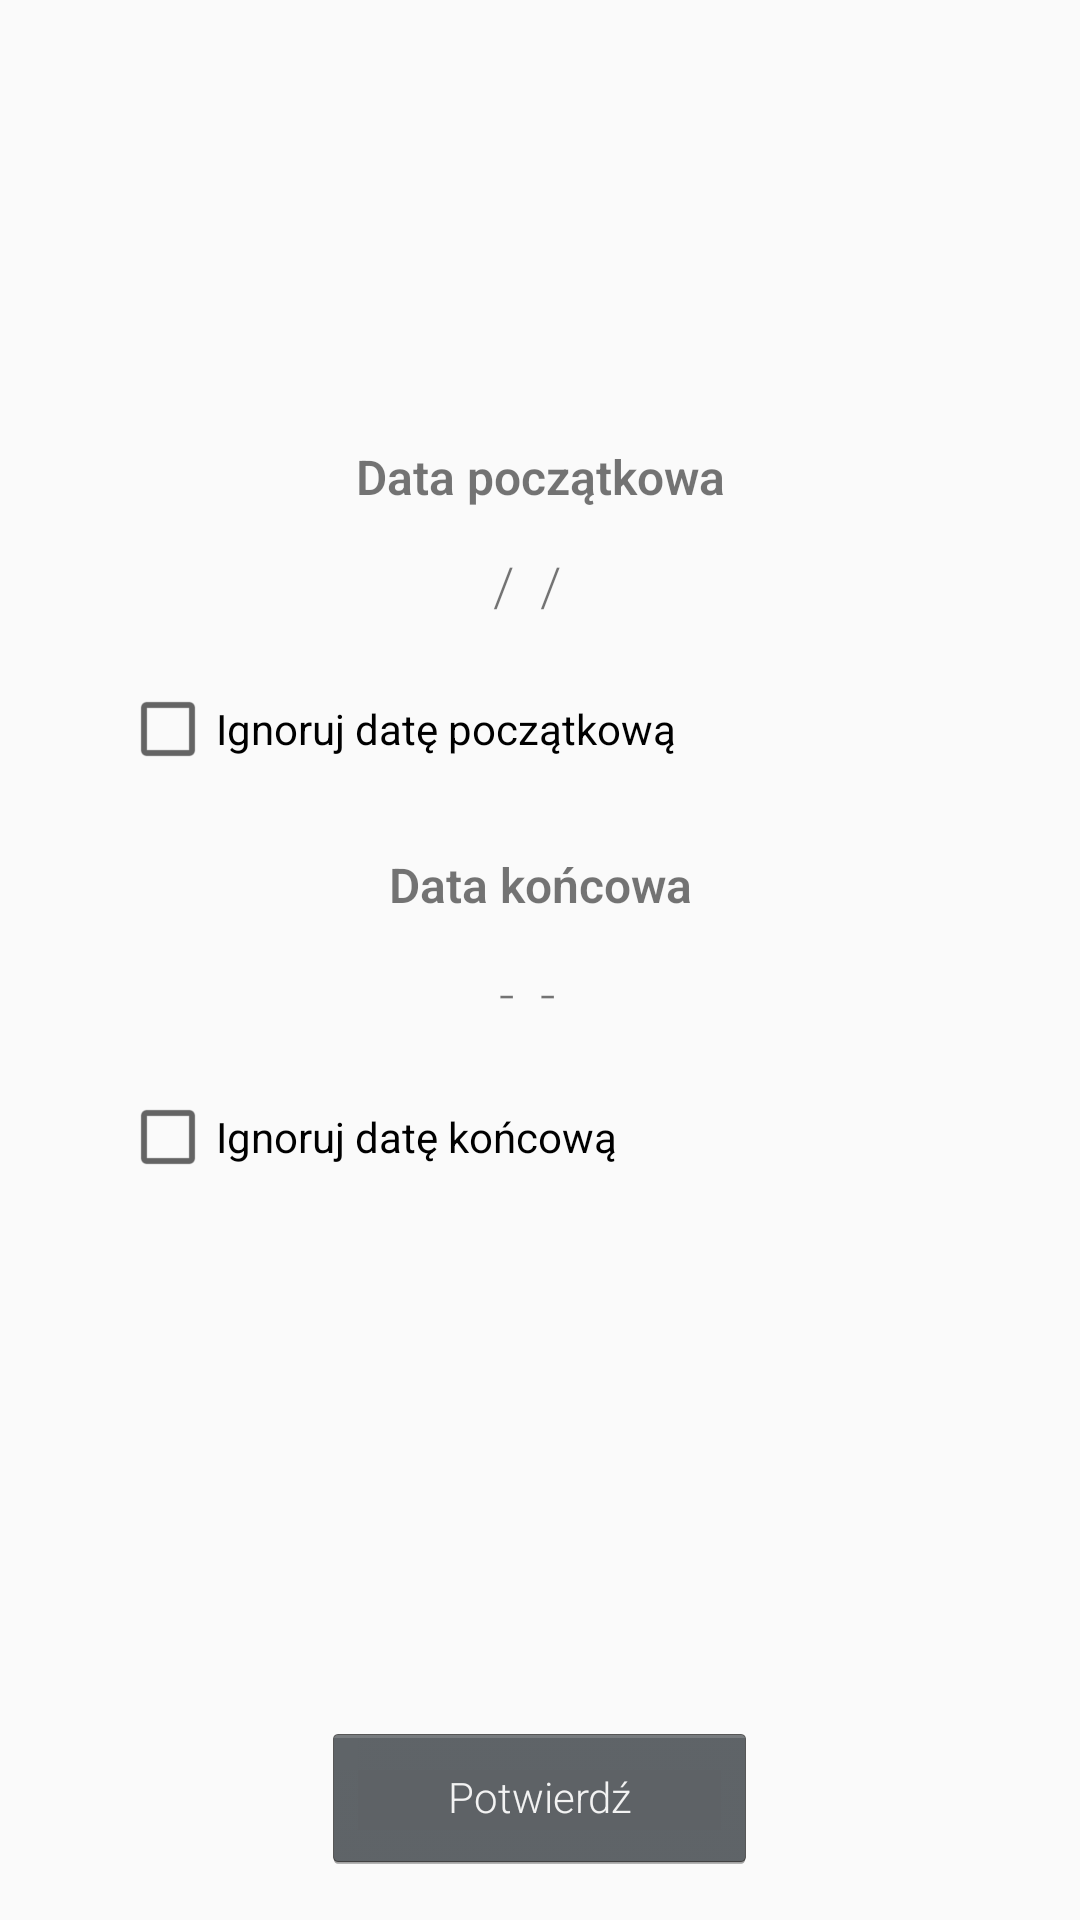

The Android layout XML behind this screen, and the referenced resources:
<!-- AndroidManifest.xml: application theme AppTheme -->
<!-- res/layout/content_date_frame.xml -->
<?xml version="1.0" encoding="utf-8"?>
<android.support.constraint.ConstraintLayout xmlns:android="http://schemas.android.com/apk/res/android"
    xmlns:app="http://schemas.android.com/apk/res-auto"
    xmlns:tools="http://schemas.android.com/tools"
    android:layout_width="match_parent"
    android:layout_height="match_parent"
    app:layout_behavior="@string/appbar_scrolling_view_behavior"
    tools:context=".Activities.DateFrameActivity"
    tools:showIn="@layout/activity_date_frame">

    <LinearLayout
        android:id="@+id/linearLayout"
        android:layout_width="match_parent"
        android:layout_height="wrap_content"
        android:layout_marginStart="8dp"
        android:layout_marginLeft="8dp"
        android:layout_marginTop="8dp"
        android:layout_marginEnd="8dp"
        android:layout_marginRight="8dp"
        android:layout_marginBottom="8dp"
        android:orientation="vertical"
        app:layout_constraintBottom_toTopOf="@+id/linearLayout5"
        app:layout_constraintEnd_toEndOf="parent"
        app:layout_constraintStart_toStartOf="parent"
        app:layout_constraintTop_toTopOf="parent">

        <TextView
            android:id="@+id/textView"
            android:layout_width="match_parent"
            android:layout_height="24dp"
            android:gravity="center_vertical|center"
            android:text="Data początkowa"
            android:textSize="16sp"
            android:textStyle="bold" />

        <Space
            android:layout_width="match_parent"
            android:layout_height="8dp" />

        <TextView
            android:id="@+id/start_date"
            android:layout_width="match_parent"
            android:layout_height="32dp"
            android:gravity="center_vertical|center"
            android:text="  /  /    "
            android:textSize="18sp" />

        <Space
            android:layout_width="match_parent"
            android:layout_height="16dp" />

        <CheckBox
            android:id="@+id/ignore_start_date"
            android:layout_width="match_parent"
            android:layout_height="wrap_content"
            android:text="Ignoruj datę początkową"
            android:layout_marginLeft="32dp"
            android:layout_marginRight="32dp"/>

        <Space
            android:layout_width="match_parent"
            android:layout_height="24dp" />

        <TextView
            android:id="@+id/textView2"
            android:layout_width="match_parent"
            android:layout_height="24dp"
            android:gravity="center_vertical|center"
            android:text="Data końcowa"
            android:textSize="16sp"
            android:textStyle="bold" />

        <Space
            android:layout_width="match_parent"
            android:layout_height="8dp" />

        <TextView
            android:id="@+id/end_date"
            android:layout_width="match_parent"
            android:layout_height="32dp"
            android:gravity="center_vertical|center"
            android:text="  -  -    "
            android:textSize="18sp" />

        <Space
            android:layout_width="match_parent"
            android:layout_height="16dp" />

        <CheckBox
            android:id="@+id/ignore_end_date"
            android:layout_width="match_parent"
            android:layout_height="wrap_content"
            android:text="Ignoruj datę końcową"
            android:layout_marginLeft="32dp"
            android:layout_marginRight="32dp"/>

    </LinearLayout>

    <LinearLayout
        android:id="@+id/linearLayout5"
        android:layout_width="match_parent"
        android:layout_height="wrap_content"
        android:layout_marginStart="8dp"
        android:layout_marginLeft="8dp"
        android:layout_marginEnd="8dp"
        android:layout_marginRight="8dp"
        android:layout_marginBottom="8dp"
        android:gravity="center_horizontal"
        android:orientation="vertical"
        app:layout_constraintBottom_toBottomOf="parent"
        app:layout_constraintEnd_toEndOf="parent"
        app:layout_constraintStart_toStartOf="parent">

        <Button
            android:id="@+id/confirm_button"
            android:layout_width="145dp"
            android:layout_height="50dp"
            android:layout_marginStart="8dp"
            android:layout_marginLeft="8dp"
            android:layout_marginTop="32dp"
            android:layout_marginEnd="8dp"
            android:layout_marginRight="8dp"
            android:layout_marginBottom="8dp"
            android:text="Potwierdź"
            android:textSize="14sp"
            app:layout_constraintBottom_toBottomOf="parent"
            app:layout_constraintEnd_toEndOf="parent"
            app:layout_constraintStart_toStartOf="parent"
            app:layout_constraintTop_toBottomOf="@+id/linearLayout"
            app:layout_constraintVertical_bias="0.317" />
    </LinearLayout>

</android.support.constraint.ConstraintLayout>
<!-- res/layout/activity_date_frame.xml (included above) -->
<?xml version="1.0" encoding="utf-8"?>
<android.support.design.widget.CoordinatorLayout xmlns:android="http://schemas.android.com/apk/res/android"
    xmlns:app="http://schemas.android.com/apk/res-auto"
    xmlns:tools="http://schemas.android.com/tools"
    android:layout_width="match_parent"
    android:layout_height="match_parent"
    tools:context=".Activities.DateFrameActivity">

    <android.support.design.widget.AppBarLayout
        android:layout_width="match_parent"
        android:layout_height="wrap_content"
        android:theme="@style/AppTheme.AppBarOverlay">

        <android.support.v7.widget.Toolbar
            android:id="@+id/toolbar"
            android:layout_width="match_parent"
            android:layout_height="?attr/actionBarSize"
            android:background="?attr/colorPrimary"
            app:popupTheme="@style/AppTheme.PopupOverlay" />

    </android.support.design.widget.AppBarLayout>

    <include layout="@layout/content_date_frame" />

</android.support.design.widget.CoordinatorLayout>
<!-- resources referenced by this layout -->
<resources>
  <style name="AppTheme.AppBarOverlay" parent="ThemeOverlay.AppCompat.Dark.ActionBar" />
  <style name="AppTheme.PopupOverlay" parent="ThemeOverlay.AppCompat.Light" />
  <style name="AppTheme" parent="Theme.AppCompat.Light.DarkActionBar">
          
          <item name="colorPrimary">@color/colorPrimary</item>
          <item name="colorPrimaryDark">@color/colorPrimaryDark</item>
          <item name="colorAccent">@color/colorAccent</item>
          <item name="android:textViewStyle">@style/RobotoTextViewStyle</item>
          <item name="android:buttonStyle">@style/RobotoButtonStyle</item>
      </style>
  <color name="colorPrimary">#00BCD4</color>
  <color name="colorPrimaryDark">#0097A7</color>
  <color name="colorAccent">#607D8B</color>
  <style name="RobotoTextViewStyle" parent="android:Widget.TextView">
          <item name="android:fontFamily">sans-serif-light</item>
      </style>
  <style name="RobotoButtonStyle" parent="android:Widget.Holo.Button">
          <item name="android:fontFamily">sans-serif-light</item>
      </style>
</resources>
